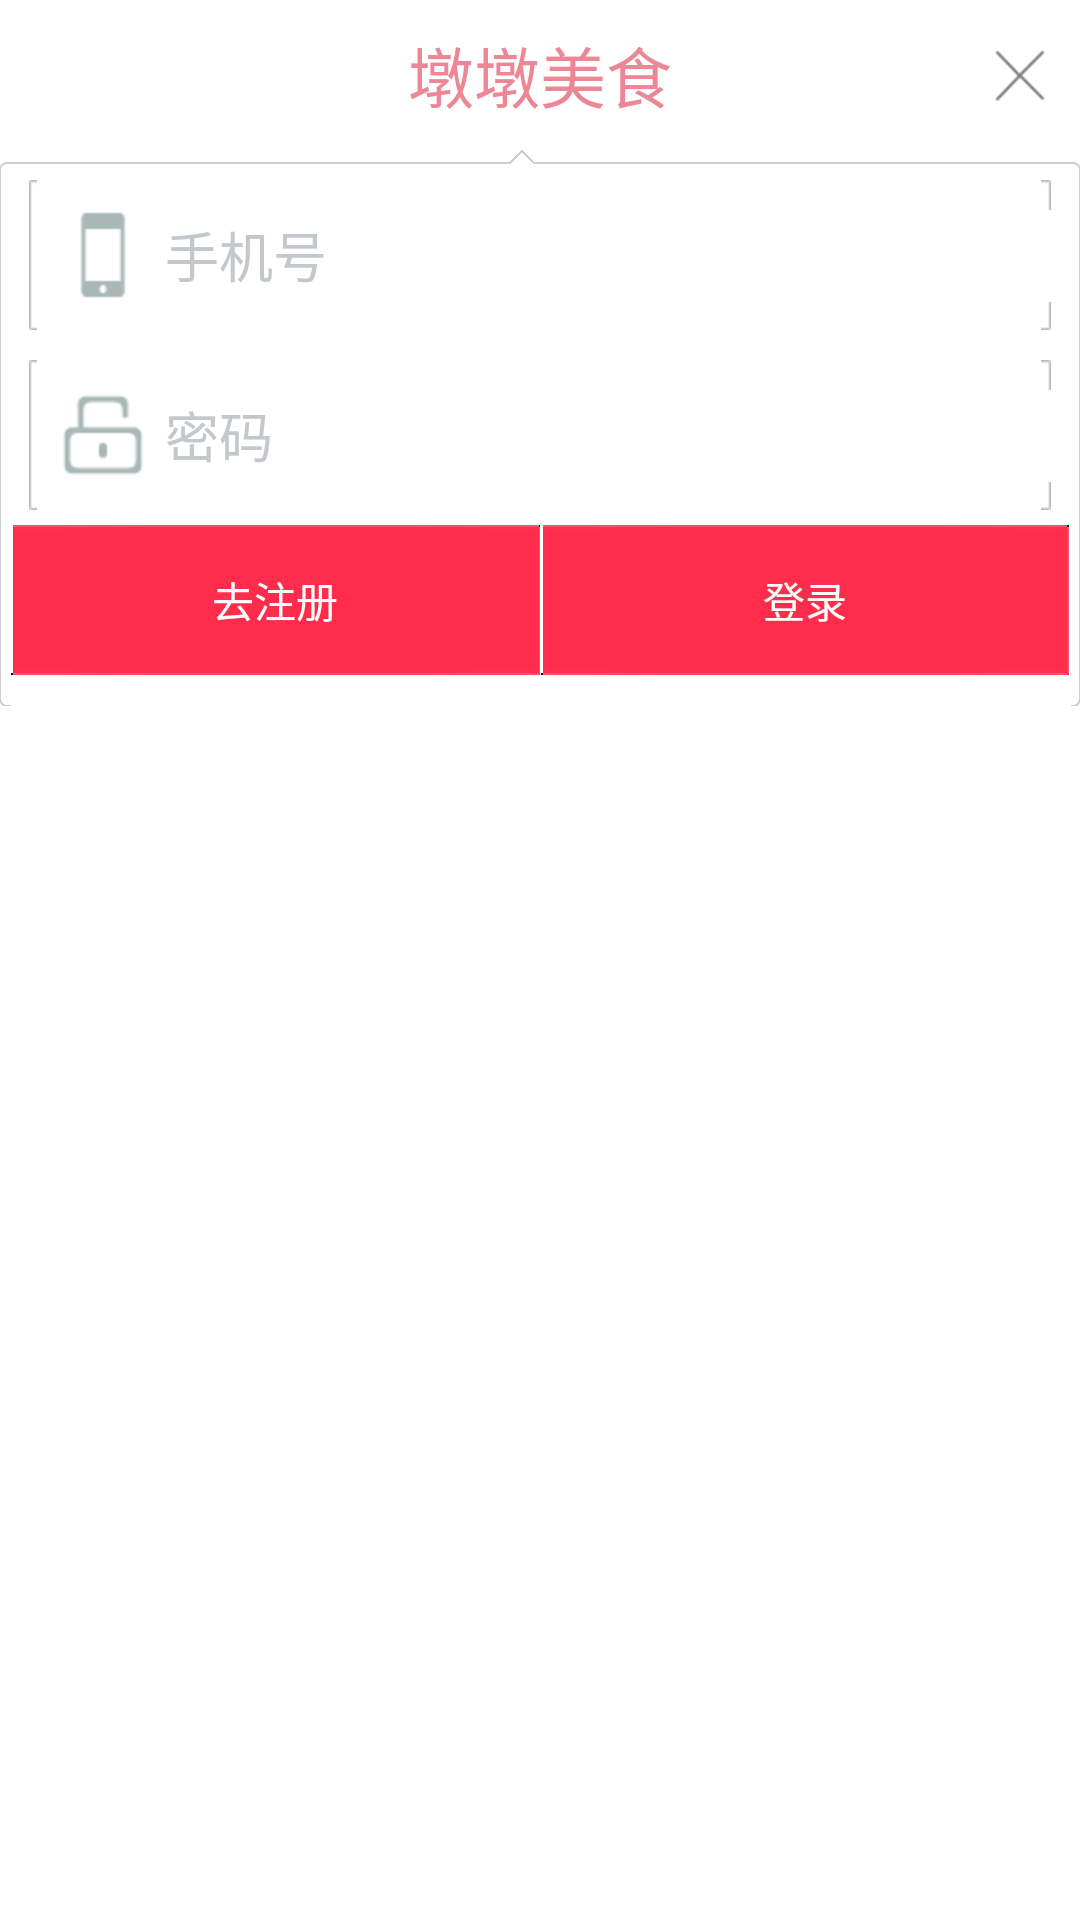

Android layout source for this screen:
<!-- AndroidManifest.xml: application theme AppTheme -->
<!-- res/layout/activity_login.xml -->
<?xml version="1.0" encoding="utf-8"?>
<LinearLayout xmlns:android="http://schemas.android.com/apk/res/android"
    android:layout_width="match_parent"
    android:layout_height="match_parent"
    android:orientation="vertical" >

    <RelativeLayout
        android:id="@+id/login_linearlayout"
        android:layout_width="match_parent"
        android:layout_height="50dp"
        android:layout_gravity="center">

        <TextView
            android:id="@+id/login_title"
            android:layout_width="match_parent"
            android:layout_height="match_parent"
            android:gravity="center"
            android:text="@string/app_name"
            android:textAppearance="?android:attr/textAppearanceLarge"
            android:textColor="@color/custom_pottery_red" />
        <ImageView
            android:id="@+id/dialog_detail_close"
            android:layout_width="wrap_content"
            android:layout_height="wrap_content"
            android:layout_alignParentRight="true"
            android:layout_centerVertical="true"
            android:padding="@dimen/waimai_shop_list_item_magin_left"
            android:src="@drawable/waimai_shopmenu_dish_icon_close" />
    </RelativeLayout>

    <LinearLayout
        android:layout_width="match_parent"
        android:layout_height="wrap_content"
        android:orientation="vertical"
        android:background="@drawable/login_input">

        <EditText
            android:id="@+id/loginphone"
            android:layout_width="match_parent"
            android:layout_height="@dimen/custom_dialog_button_height"
            android:layout_marginLeft="6dp"
            android:layout_marginRight="6dp"
            android:drawableLeft="@drawable/phone_number"
            android:drawablePadding="6dp"
            android:background="@drawable/waimai_binding_input_bg"
            android:gravity="center_vertical"
            android:hint="手机号"
            android:inputType="phone|text"
            android:maxLength="11"
            android:padding="@dimen/waimai_shoplist_filter_item_margin_right"
            android:singleLine="true"
            android:textColorHint="@color/custom_hint" />

        <EditText
            android:id="@+id/loginpassword"
            android:layout_width="match_parent"
            android:layout_height="@dimen/custom_dialog_button_height"
            android:layout_marginLeft="6dp"
            android:layout_marginRight="6dp"
            android:layout_marginTop="@dimen/waimai_shoplist_filter_item_margin_right"
            android:drawableLeft="@drawable/icon_login_pwd"
            android:drawablePadding="6dp"
            android:background="@drawable/waimai_binding_input_bg"
            android:gravity="center_vertical"
            android:hint="密码"
            android:inputType="textPassword"
            android:padding="@dimen/waimai_shoplist_filter_item_margin_right"
            android:singleLine="true"
            android:textColorHint="@color/custom_hint" />

        <LinearLayout
            android:layout_width="match_parent"
            android:layout_height="wrap_content"
            android:orientation="horizontal" >

            <Button
                android:id="@+id/goregister"
                android:layout_width="match_parent"
                android:layout_height="@dimen/custom_dialog_button_height"
                android:layout_marginTop="@dimen/waimai_shoplist_filter_item_padding"
                android:layout_weight="1"
                android:background="@drawable/waimai_binding_btn_selector"
                android:enabled="true"
                android:gravity="center"
                android:padding="@dimen/waimai_shoplist_filter_item_margin_right"
                android:singleLine="true"
                android:text="去注册"
                android:textColor="@color/custom_white" />

            <View
                android:layout_width="1px"
                android:layout_height="match_parent"
                android:background="@color/white" />

            <Button
                android:id="@+id/login"
                android:layout_width="match_parent"
                android:layout_height="@dimen/custom_dialog_button_height"
                android:layout_marginTop="@dimen/waimai_shoplist_filter_item_padding"
                android:layout_weight="1"
                android:background="@drawable/waimai_binding_btn_selector"
                android:enabled="true"
                android:gravity="center"
                android:padding="@dimen/waimai_shoplist_filter_item_margin_right"
                android:singleLine="true"
                android:text="登录"
                android:textColor="@color/custom_white" />
        </LinearLayout>
    </LinearLayout>

</LinearLayout>
<!-- resources referenced by this layout -->
<resources>
  <color name="custom_hint">#ffc4c7cc</color>
  <color name="custom_pottery_red">#d5ea6f81</color>
  <color name="custom_white">#ffffffff</color>
  <color name="white">#ffffffff</color>
  <dimen name="custom_dialog_button_height">50.0dip</dimen>
  <dimen name="waimai_shop_list_item_magin_left">10.0dip</dimen>
  <dimen name="waimai_shoplist_filter_item_margin_right">10.0dip</dimen>
  <dimen name="waimai_shoplist_filter_item_padding">5.0dip</dimen>
  <!-- drawable icon_login_pwd: png bitmap (drawable-hdpi, 754 bytes) -->
  <!-- drawable phone_number: png bitmap (drawable-hdpi, 382 bytes) -->
  <!-- drawable waimai_binding_btn_selector (drawable) -->
  <?xml version="1.0" encoding="utf-8"?>
  <selector
    xmlns:android="http://schemas.android.com/apk/res/android">
      <item android:state_pressed="true" android:drawable="@drawable/waimai_binding_btn_presss_bg" />
      <item android:state_focused="true" android:drawable="@drawable/waimai_binding_btn_presss_bg" />
      <item android:drawable="@drawable/waimai_binding_btn_normal_bg" />
  </selector>
  <!-- drawable waimai_shopmenu_dish_icon_close: png bitmap (drawable-xhdpi, 1104 bytes) -->
  <string name="app_name">墩墩美食</string>
  <style name="AppTheme" parent="AppBaseTheme">
          
           <item name="android:windowActionBar">false</item>
           <item name="android:windowNoTitle">true</item>
      </style>
  <style name="AppBaseTheme" parent="android:Theme.Light">
          
      </style>
</resources>
